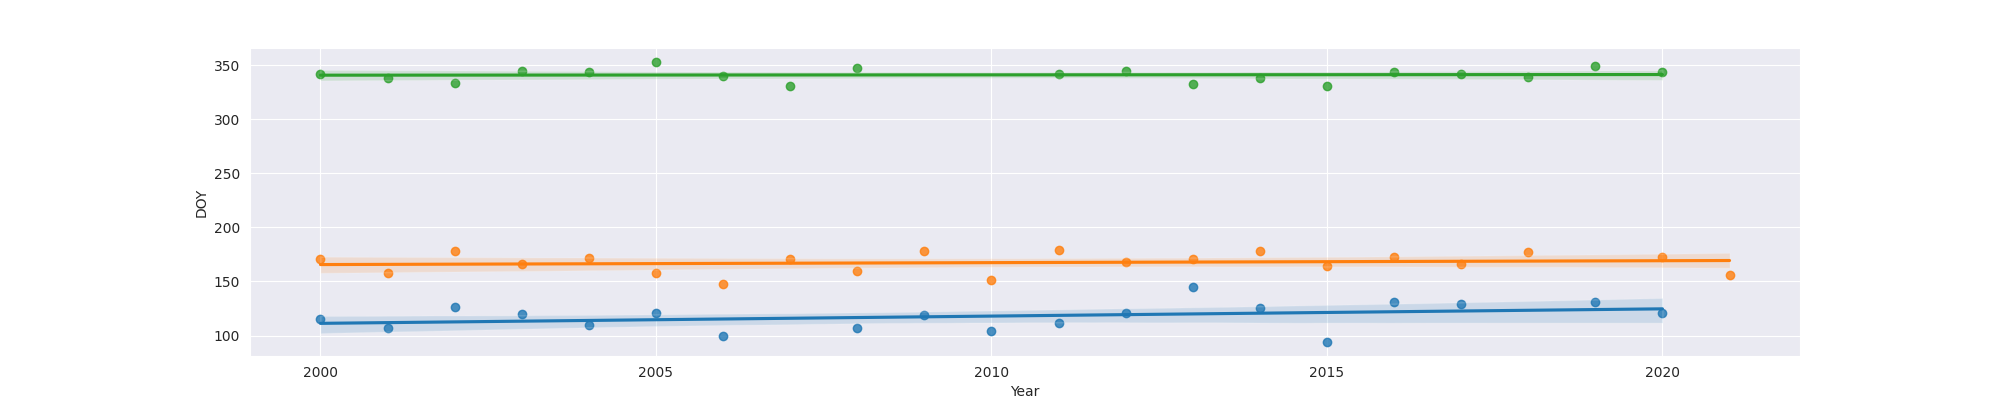

The file beside this chart, header and first rows:
Year, MO, OW, FO
2000, 115.0, 171, 342.0
2001, 107.0, 158, 338.0
2002, 126.0, 178, 334.0
2003, 120.0, 166, 345.0
2004, 110.0, 172, 344.0
2005, 121.0, 158, 353.0
2006, 100.0, 148, 340.0
2007, , 171, 331.0
2008, 107.0, 160, 347.0
2009, 119.0, 178, 
2010, 104.0, 151, 
2011, 112.0, 179, 342.0
2012, 121.0, 168, 345.0
2013, 145.0, 171, 333.0
2014, 125.0, 178, 338.0
2015, 94.0, 164, 331.0
2016, 131.0, 173, 344.0
2017, 129.0, 166, 342.0
2018, , 177, 339.0
2019, 131.0, , 349.0
2020, 121.0, 173, 344.0
2021, , 156, 
